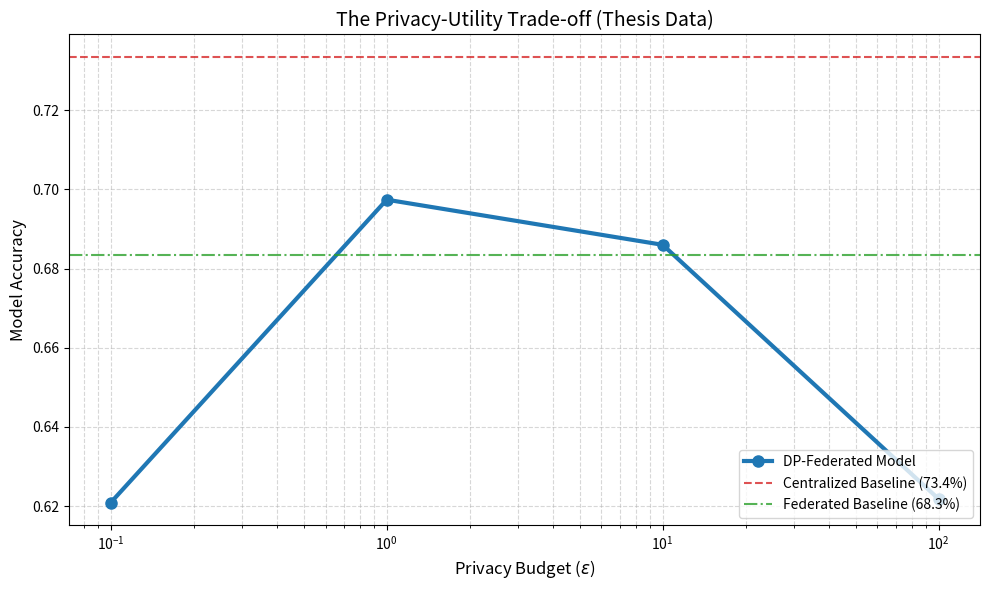

Generate this figure with matplotlib:
import matplotlib
# This line MUST come before importing pyplot
# It tells Python to just generate the file and not open a window
matplotlib.use('Agg') 

import matplotlib.pyplot as plt

# 1. YOUR DATA
epsilons = [0.1, 1.0, 10.0, 100.0]
accuracies = [0.6209, 0.6974, 0.6860, 0.6218]

# 2. BENCHMARKS
centralized_baseline = 0.7335
federated_baseline = 0.6834

# 3. PLOTTING
print("[*] Generating the Privacy-Utility Curve...")
plt.figure(figsize=(10, 6))

plt.plot(epsilons, accuracies, marker='o', color='#1f77b4', linewidth=3, 
         markersize=8, label='DP-Federated Model')

plt.axhline(y=centralized_baseline, color='#d62728', linestyle='--', 
            alpha=0.8, label=f'Centralized Baseline ({centralized_baseline*100:.1f}%)')

plt.axhline(y=federated_baseline, color='#2ca02c', linestyle='-.', 
            alpha=0.8, label=f'Federated Baseline ({federated_baseline*100:.1f}%)')

# Formatting
plt.xscale('log') 
plt.xlabel('Privacy Budget ($\epsilon$)', fontsize=12)
plt.ylabel('Model Accuracy', fontsize=12)
plt.title('The Privacy-Utility Trade-off (Thesis Data)', fontsize=14)
plt.grid(True, which="both", linestyle='--', alpha=0.5)
plt.legend(loc='lower right')

# 4. SAVE AND EXIT
plt.tight_layout()
plt.savefig('privacy_utility_curve_final.png', dpi=300)

# Instead of plt.show(), we just confirm completion
print("✅ SUCCESS: Graph saved as 'privacy_utility_curve_final.png'")
print("[*] You can now exit the script.")